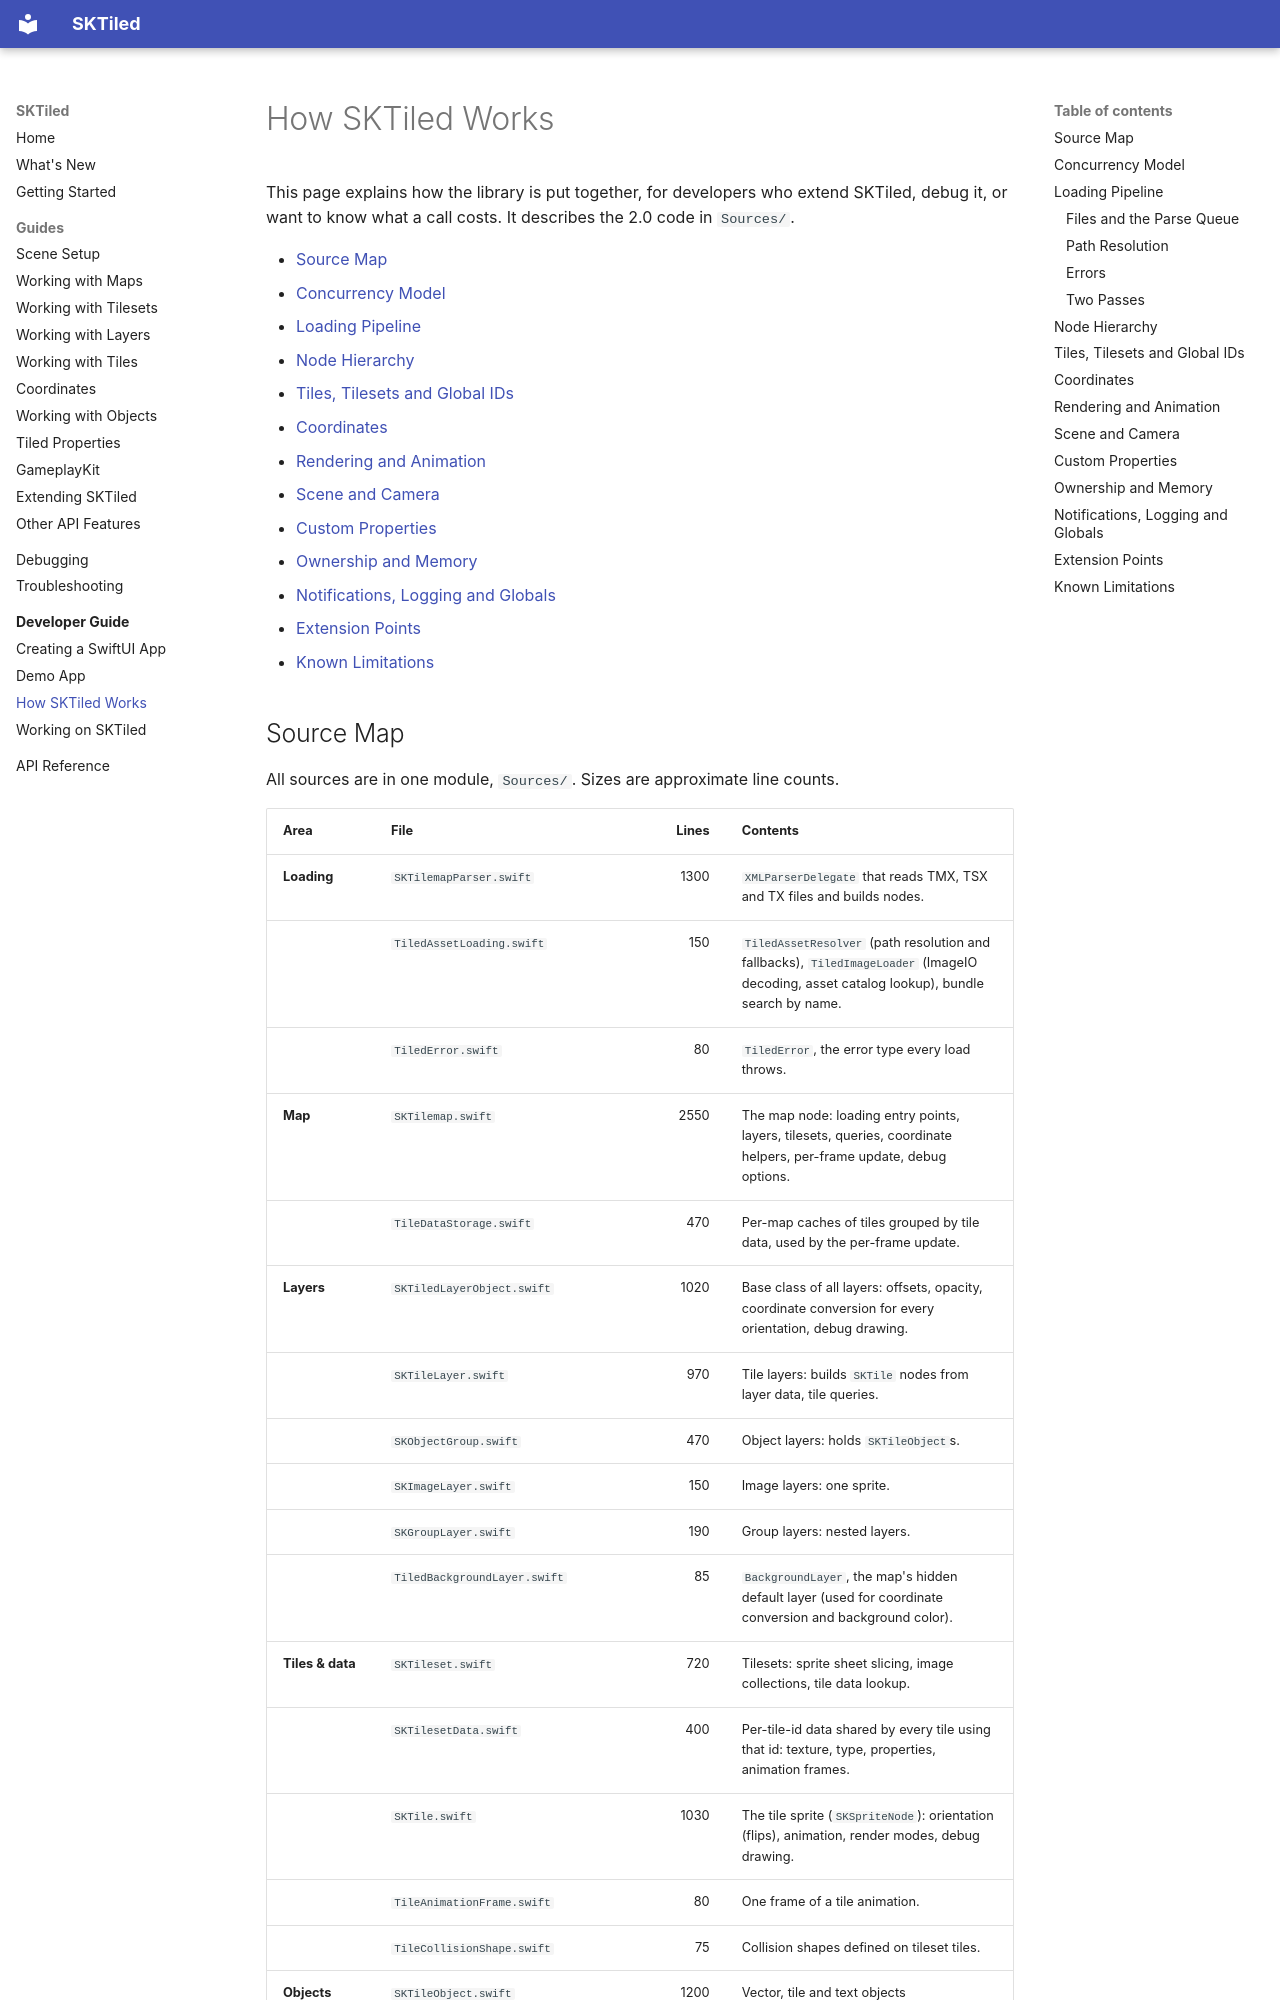

repository: bbogovich/SKTiled · page: developer/internals/index.html · generator: mkdocs

# How SKTiled Works

This page explains how the library is put together, for developers who extend SKTiled, debug it, or want to know what a call costs. It describes the 2.0 code in `Sources/`.

- [Source Map](#source-map)
- [Concurrency Model](#concurrency-model)
- [Loading Pipeline](#loading-pipeline)
- [Node Hierarchy](#node-hierarchy)
- [Tiles, Tilesets and Global IDs](#tiles-tilesets-and-global-ids)
- [Coordinates](#coordinates)
- [Rendering and Animation](#rendering-and-animation)
- [Scene and Camera](#scene-and-camera)
- [Custom Properties](#custom-properties)
- [Ownership and Memory](#ownership-and-memory)
- [Notifications, Logging and Globals](#notifications-logging-and-globals)
- [Extension Points](#extension-points)
- [Known Limitations](#known-limitations)
